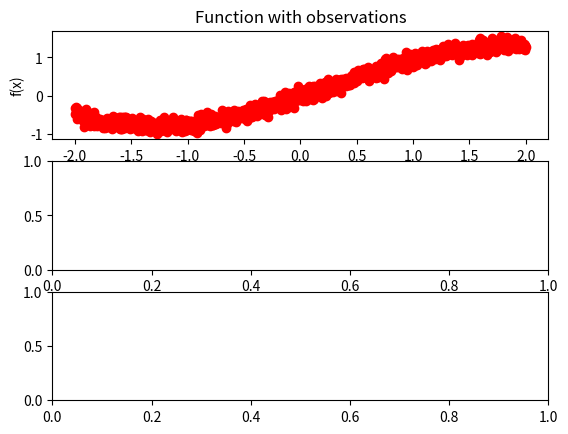

Reproduce this figure in Python.
"""

"""
import numpy as np
import matplotlib.pyplot as plt

# make data
np.random.seed(0)
nsamp = 1000
noise = 0.1
data_in_1D = np.reshape(np.linspace(-2, 2, num=nsamp), (nsamp, 1))
func = np.sin(data_in_1D) + 0.1*np.power(data_in_1D, 2)
func_obs = func + noise*np.random.randn(nsamp, 1)

# construct training and validation sets
rand_inds = np.random.permutation(nsamp)
data_v = data_in_1D[rand_inds, :]
func_obs_v = func_obs[rand_inds, :]
data_in = {'X_train': data_v[0:900, :],
           'y_train': func_obs_v[0:900, :],
           'X_val': data_v[901:100, :],
           'y_val': func_obs_v[901:100, :]}


fig = plt.figure()
ax1 = fig.add_subplot(311)
ax2 = fig.add_subplot(312)
ax3 = fig.add_subplot(313)
ax1.plot(np.squeeze(data_in_1D), np.squeeze(func_obs), 'ro', linewidth=3.0, label="obs")
ax1.set_xlabel("x")
ax1.set_ylabel("f(x)")
ax1.title.set_text("Function with observations")
plt.show()
